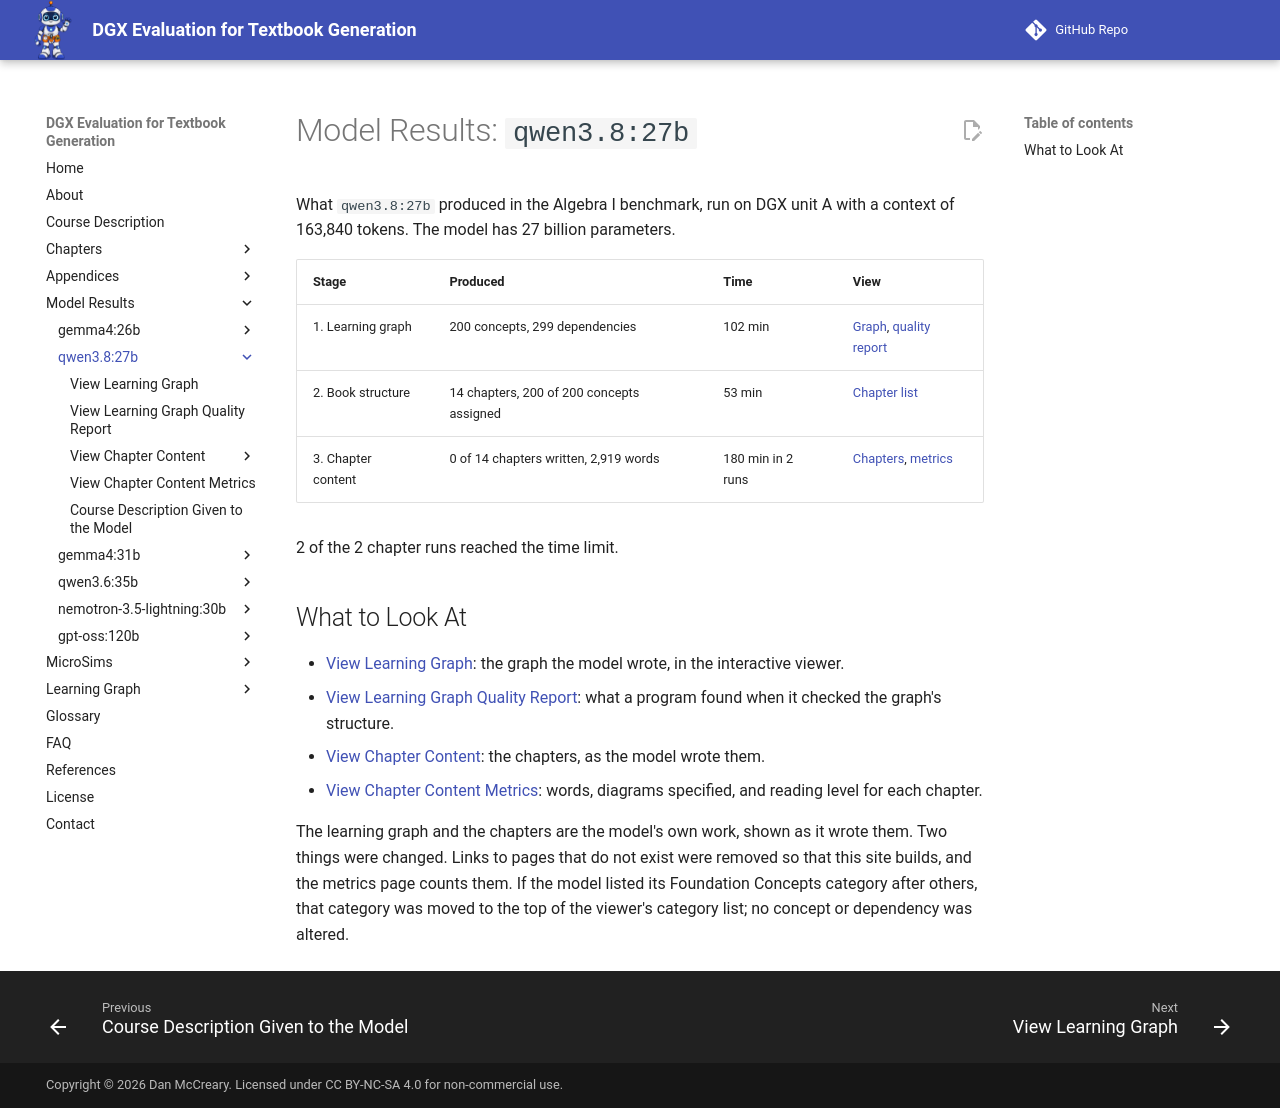

repository: dmccreary/dgx-eval · page: models/qwen3.8-27b/index.html · generator: mkdocs

---
title: 'Model Results: qwen3.8:27b'
description: 'What qwen3.8:27b produced in each stage of the Algebra I textbook benchmark, with links to its learning graph, quality report, chapters, and chapter metrics.'
---

# Model Results: `qwen3.8:27b`

What `qwen3.8:27b` produced in the Algebra I benchmark, run on DGX unit A
with a context of 163,840 tokens. The model has 27 billion parameters.

| Stage | Produced | Time | View |
|---|---|---|---|
| 1. Learning graph | 200 concepts, 299 dependencies | 102 min | [Graph](learning-graph-viewer.md), [quality report](learning-graph-quality.md) |
| 2. Book structure | 14 chapters, 200 of 200 concepts assigned | 53 min | [Chapter list](chapters/index.md) |
| 3. Chapter content | 0 of 14 chapters written, 2,919 words | 180 min in 2 runs | [Chapters](chapters/index.md), [metrics](chapter-metrics.md) |

2 of the 2 chapter runs reached the time limit.

## What to Look At

- [View Learning Graph](learning-graph-viewer.md): the graph the model wrote,
  in the interactive viewer.
- [View Learning Graph Quality Report](learning-graph-quality.md): what a
  program found when it checked the graph's structure.
- [View Chapter Content](chapters/index.md): the chapters, as the model wrote
  them.
- [View Chapter Content Metrics](chapter-metrics.md): words, diagrams
  specified, and reading level for each chapter.

The learning graph and the chapters are the model's own work, shown as it
wrote them. Two things were changed. Links to pages that do not exist were
removed so that this site builds, and the metrics page counts them. If the
model listed its Foundation Concepts category after others, that category was
moved to the top of the viewer's category list; no concept or dependency was
altered.
